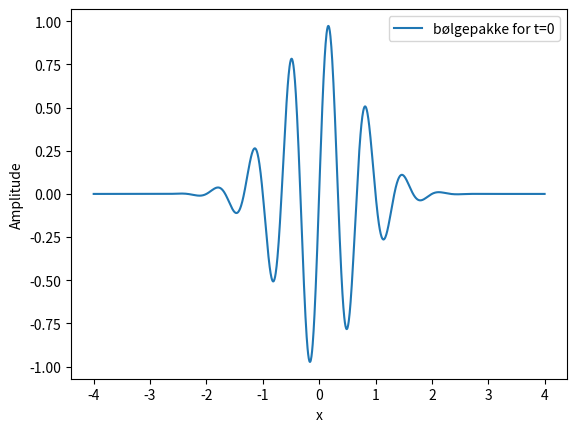

This figure's Python source:
###

## Definerer funksjonen
from numpy import exp, sin, pi, linspace

bølge = lambda x,t=0: exp(-(x-3*t)**2)*sin(3*pi*(x-t))

## Lager intervallet for x
x_matrise = linspace(-4,4,1500)

# Slik at
bølge_t0 = bølge(x_matrise)

### Plotter funksjonen
import matplotlib.pyplot as plt
plt.plot(x_matrise, bølge_t0, label = 'bølgepakke for t=0')
plt.legend()
plt.xlabel("x")
plt.ylabel("Amplitude")
plt.show()

## Kjøreeksempel
"""
>> python plot_wavepacket.py
(plot)
"""
